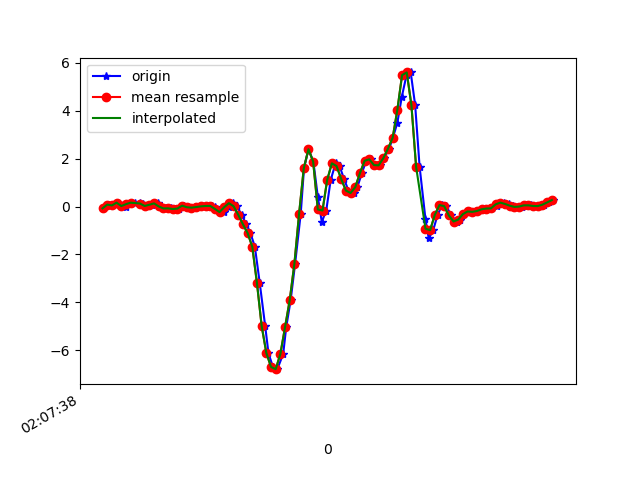

The table this chart was drawn from, first rows:
1617847658482, 543302104872497, -0.07505564, 0.067883804, -0.10008486
1617847658509, 543302123920065, 0.08255, 0.2768, -0.1624
1617847658525, 543302142942817, 0.0459, 0.02512, -0.188
1617847658542, 543302161965585, 0.1632, 0.2389, -0.2406
1617847658566, 543302181013153, 0.05811, -0.0604, -0.2137
1617847658579, 543302200030753, -0.01519, 0.1534, -0.2565
1617847658598, 543302219053009, 0.09965, 0.4454, -0.2504
1617847658617, 543302238075281, 0.162, 0.08254, -0.1661
1617847658642, 543302257122353, 0.1522, 0.2792, -0.1697
1617847658655, 543302276144625, 0.1033, 0.2389, -0.1306
1617847658675, 543302295166897, 0.02513, 0.1119, -0.1221
1617847658693, 543302314174449, 0.07522, 0.2841, -0.1795
1617847658716, 543302333220561, 0.1326, 0.03978, -0.1502
1617847658731, 543302352241841, 0.005579, -0.02619, -0.1575
1617847658750, 543302371263153, -0.0775, 0.1436, -0.2064
1617847658772, 543302390309265, -0.07383, -0.03596, -0.1428
1617847658791, 543302409336273, -0.1032, -0.1032, -0.1648
1617847658808, 543302428357873, -0.08239, 0.3293, -0.1978
1617847658827, 543302447379473, 0.03734, 0.3611, -0.1612
1617847658846, 543302466425905, -0.02741, 0.07521, -0.1257
1617847658867, 543302485447505, -0.04573, 0.09843, -0.138
1617847658884, 543302504479313, -0.02008, 0.1461, -0.1722
1617847658903, 543302523501457, 0.008022, 0.1607, -0.1929
1617847658922, 543302542548305, 0.0239, 0.1742, -0.2296
1617847658947, 543302561570321, 0.02635, 0.1815, -0.2552
1617847658960, 543302580592401, -0.03107, 0.1571, -0.265
1617847658979, 543302599608721, -0.1642, 0.1461, -0.2601
1617847658999, 543302618655313, -0.2302, 0.1534, -0.2711
1617847659019, 543302637677137, -0.02496, 0.1644, -0.2491
1617847659036, 543302656699025, 0.1412, 0.1021, -0.2186
1617847659055, 543302675745681, 0.01413, -0.01642, -0.1783
1617847659074, 543302694767505, -0.3451, -0.13, -0.02922
1617847659095, 543302713784209, -0.7397, -0.3377, 0.3361
1617847659112, 543302732830673, -1.107, -0.7275, 0.7563
1617847659131, 543302751852433, -1.679, -1.243, 1.149
1617847659152, 543302770874065, -3.205, -2.11, 1.689
1617847659175, 543302789920529, -4.988, -3.321, 2.006
1617847659189, 543302808949649, -6.113, -4.582, 1.882
1617847659208, 543302827971537, -6.696, -5.668, 1.389
1617847659227, 543302846993425, -6.788, -6.527, 0.6611
1617847659252, 543302866040145, -6.151, -7.082, -0.2039
1617847659265, 543302885062033, -5.03, -7.208, -0.9321
1617847659284, 543302904090705, -3.902, -7.077, -1.409
1617847659303, 543302923112081, -2.378, -6.927, -1.531
1617847659327, 543302942133521, -0.2937, -6.648, -1.383
1617847659341, 543302961154961, 1.597, -5.958, -1.066
1617847659360, 543302980201169, 2.394, -5.06, -0.7745
1617847659381, 543302999222545, 1.878, -4.225, -0.4434
1617847659400, 543303018252177, 0.4026, -3.44, -0.1893
1617847659417, 543303037298577, -0.6419, -2.532, -0.1783
1617847659436, 543303056320081, -0.1655, -1.308, -0.3139
1617847659455, 543303075341777, 1.111, -0.2217, -0.4446
1617847659476, 543303094363345, 1.805, 0.5615, -0.4519
1617847659493, 543303113417681, 1.692, 1.083, -0.4214
1617847659512, 543303132439377, 1.152, 1.547, -0.3518
1617847659531, 543303151461201, 0.6678, 2.042, -0.2895
1617847659555, 543303170507857, 0.5664, 2.432, -0.2394
1617847659569, 543303189529553, 0.8095, 2.706, -0.2198
1617847659588, 543303208551633, 1.395, 3.037, -0.1929
1617847659607, 543303227573329, 1.913, 3.502, -0.3017
1617847659627, 543303246619857, 1.971, 3.882, -0.4715
... 41 more rows
